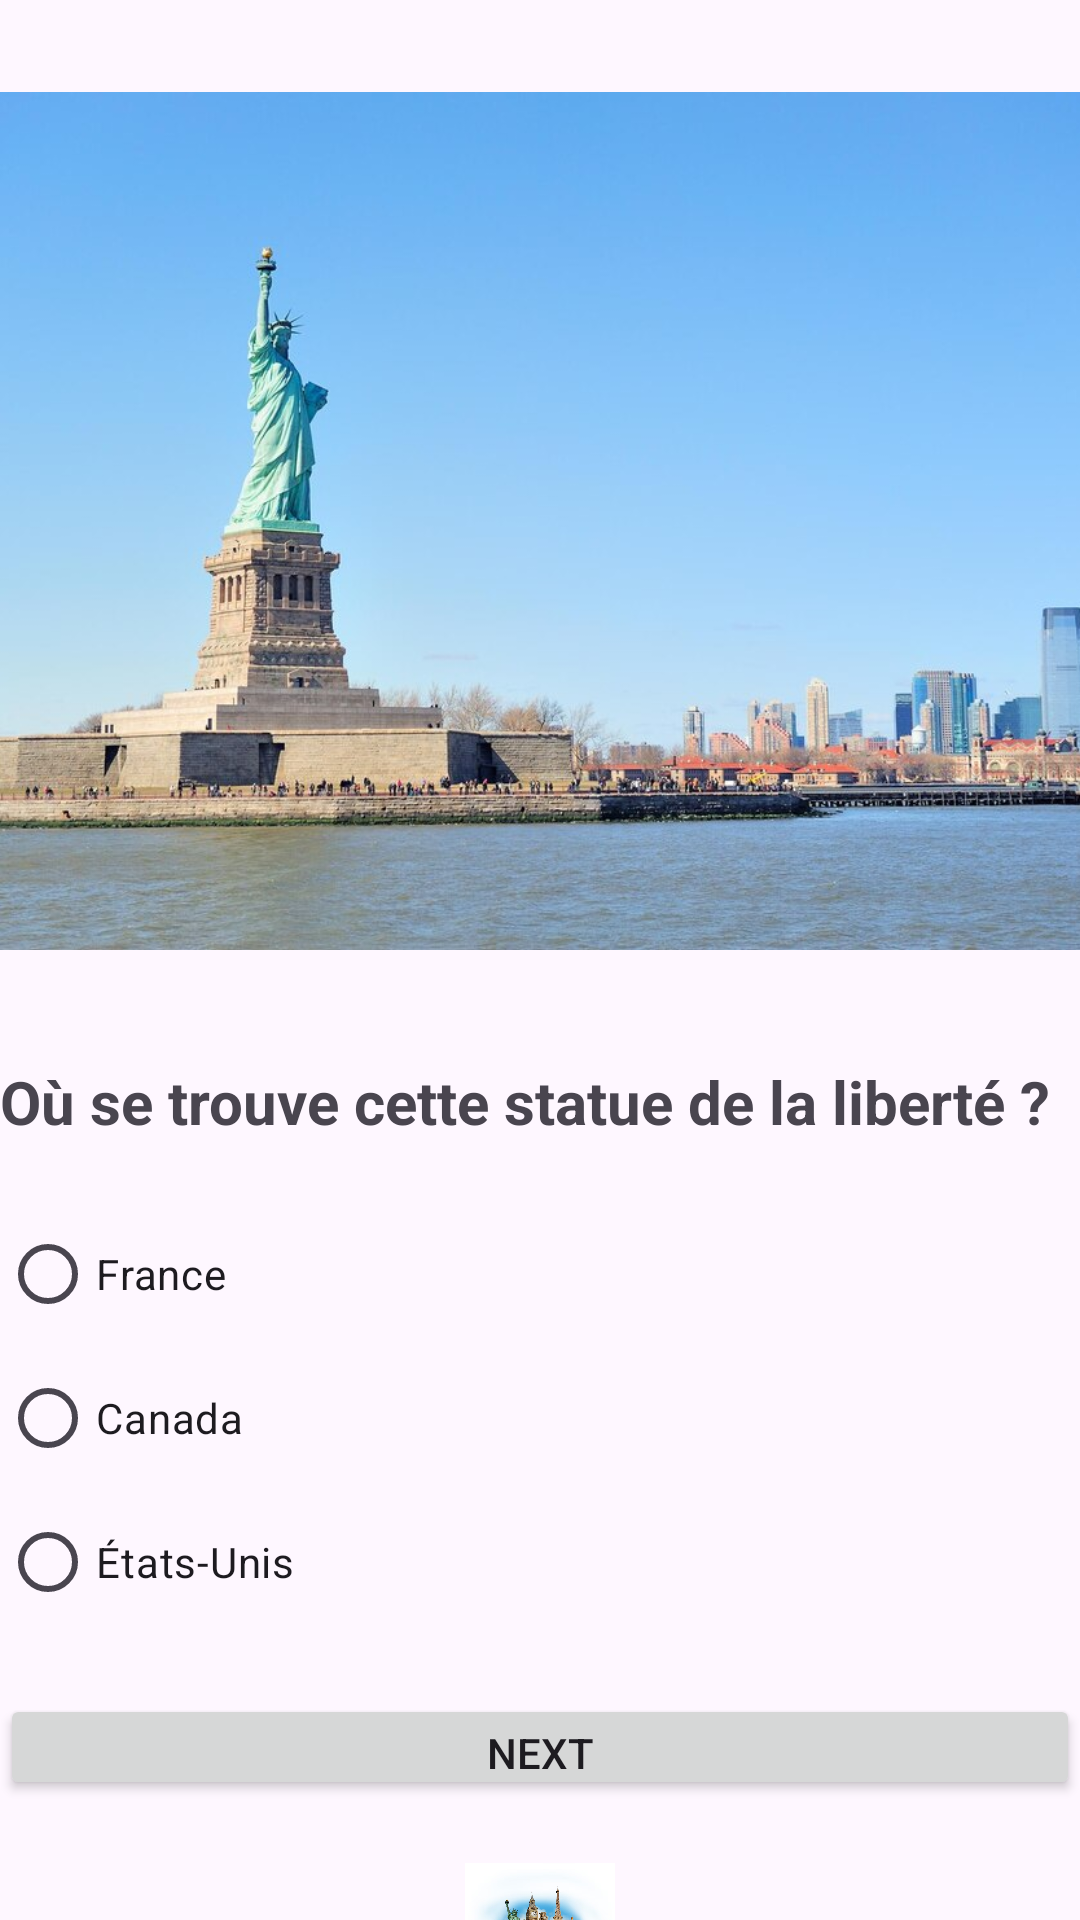

Android layout source for this screen:
<!-- AndroidManifest.xml: application theme Theme.Azirarquiz -->
<!-- res/layout/activity_quiz1.xml -->
<?xml version="1.0" encoding="utf-8"?>
<LinearLayout xmlns:android="http://schemas.android.com/apk/res/android"
    xmlns:app="http://schemas.android.com/apk/res-auto"
    xmlns:tools="http://schemas.android.com/tools"
    android:layout_width="match_parent"
    android:layout_height="match_parent"
    tools:context=".Quiz1"
    android:orientation="vertical"
    android:layout_marginLeft="20dp"
    android:layout_marginRight="20dp"
    android:gravity="center">
    <TextView
        android:layout_width="wrap_content"
        android:layout_height="wrap_content"
        android:text="Quiz 1"
        android:textSize="25sp"
        android:textStyle="bold"
        />

    <ImageView
        android:id="@+id/imageViewQuiz"
        android:layout_width="430dp"
        android:layout_height="360dp"
        android:src="@drawable/img_2" />

    <RadioGroup
        android:layout_width="match_parent"
        android:layout_height="wrap_content"
        android:id="@+id/rg">

        <TextView
            android:layout_width="wrap_content"
            android:layout_height="wrap_content"
            android:layout_marginBottom="20sp"
            android:text="Où se trouve cette statue de la liberté ? "
            android:textSize="20sp"
            android:textStyle="bold" />

        <RadioButton
            android:id="@+id/rb1"
            android:layout_width="wrap_content"
            android:layout_height="wrap_content"
            android:layout_weight="1"
            android:text="France" />

        <RadioButton
            android:id="@+id/rb2"
            android:layout_width="wrap_content"
            android:layout_height="wrap_content"
            android:layout_weight="1"
            android:text="Canada" />
        <RadioButton
            android:id="@+id/rb3"
            android:layout_width="wrap_content"
            android:layout_height="wrap_content"
            android:layout_weight="1"
            android:text="États-Unis"/>

    </RadioGroup>
    <Button
        android:id="@+id/bNext"
        android:layout_width="match_parent"
        android:layout_height="wrap_content"
        android:text="Next"
        android:layout_marginTop="20dp"/>
    <ImageView
        android:layout_width="50dp"
        android:layout_height="80dp"
        android:src="@drawable/logoo"/>

</LinearLayout>
<!-- resources referenced by this layout -->
<resources>
  <!-- drawable img_2: png bitmap (drawable, 665097 bytes) -->
  <!-- drawable logoo: png bitmap (drawable, 348940 bytes) -->
  <style name="Theme.Azirarquiz" parent="Base.Theme.Azirarquiz" />
  <style name="Base.Theme.Azirarquiz" parent="Theme.Material3.DayNight.NoActionBar">
          
          
      </style>
</resources>
